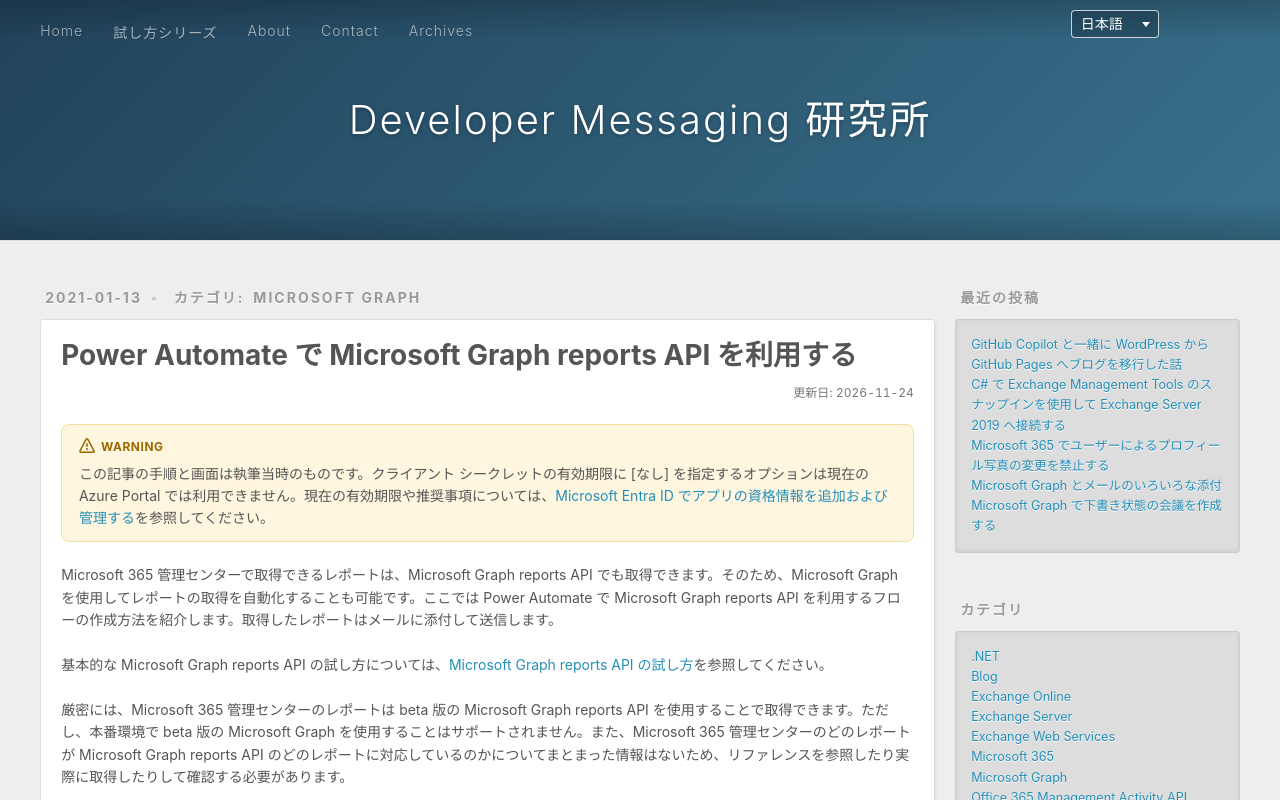

repository: rykoma/Docs · page: ja/use-microsoft-graph-reports-api-with-power-automate/index.html · generator: jekyll

---
title: Power Automate で Microsoft Graph reports API を利用する
date: 2021-01-13T23:25:56+09:00
updated: 2026-11-24T14:36:18+09:00
lang: ja
slug: use-microsoft-graph-reports-api-with-power-automate
categories:
  - Microsoft Graph
tags:
  - Microsoft Graph
  - Microsoft 365
  - Power Automate
description: Power Automate と Microsoft Graph reports API を使用してレポートを取得し、メールに添付して送信するフローを紹介します。
alias:
  - /2021/01/13/1619/
---

> [!WARNING]
> この記事の手順と画面は執筆当時のものです。クライアント シークレットの有効期限に [なし] を指定するオプションは現在の Azure Portal では利用できません。現在の有効期限や推奨事項については、[Microsoft Entra ID でアプリの資格情報を追加および管理する](https://learn.microsoft.com/ja-jp/entra/identity-platform/how-to-add-credentials)を参照してください。

Microsoft 365 管理センターで取得できるレポートは、Microsoft Graph reports API でも取得できます。そのため、Microsoft Graph を使用してレポートの取得を自動化することも可能です。ここでは Power Automate で Microsoft Graph reports API を利用するフローの作成方法を紹介します。取得したレポートはメールに添付して送信します。

基本的な Microsoft Graph reports API の試し方については、[Microsoft Graph reports API の試し方](/ja/getting-started-with-microsoft-graph-reports-api/)を参照してください。

厳密には、Microsoft 365 管理センターのレポートは beta 版の Microsoft Graph reports API を使用することで取得できます。ただし、本番環境で beta 版の Microsoft Graph を使用することはサポートされません。また、Microsoft 365 管理センターのどのレポートが Microsoft Graph reports API のどのレポートに対応しているのかについてまとまった情報はないため、リファレンスを参照したり実際に取得したりして確認する必要があります。

Microsoft Graph reports API のレスポンスは `302` リダイレクトになっています。そのため、Power Automate の HTTP コネクタでリクエストを送信すると、`302` リダイレクトを処理しないためコネクタの実行は失敗します。これに対処するために、後続の HTTP コネクタをもう 1 つ作成して、前段の HTTP コネクタが失敗したときに実行されるように構成します。そして、`Location` ヘッダーの値を取得してリクエストを送信し直します。

## 前提条件

Power Automate の HTTP コネクタを使用します。そのため、無償版ではなく有償の Power Automate ライセンスが必要です。

アクセス トークンの取得で Microsoft Graph のアプリケーションの許可を使用するため、Office 365 の管理者アカウントが必要です。

## 手順

1. [Azure Portal](https://portal.azure.com/) に Office 365 の管理者でサインインします。
2. [Active Directory] - [アプリの登録] - [新規登録] を選択します。
3. [名前] に任意のアプリ名を入力します (例: `App01`)。
4. [サポートされているアカウントの種類] から [この組織のディレクトリ内のアカウントのみ] を選択します。
5. [リダイレクト URI] で [Web] を選択し、任意の URI を入力します (例: `https://localhost/App01`)。
6. [登録] を選択します。
7. 表示された [アプリケーション (クライアント) ID] の値を控えます。
8. [管理] - [証明書とシークレット] を選択します。
9. [新しいクライアント シークレット] を選択します。
10. [説明] に任意の説明を入力します (例: `Key1`)。
11. [有効期限] から任意の有効期限を選択します (例: なし)。
12. [追加] を選択します。
13. 表示されたクライアント シークレットの値を控えます。
14. [管理] - [API のアクセス許可] を選択します。
15. [アクセス許可の追加] を選択します。
16. [Microsoft Graph] を選択します。
17. [アプリケーションの許可] を選択します。
18. [Reports] - [Reports.Read.All] のチェックをオンにします。
19. [アクセス許可の追加] を選択します。
20. [&lt;テナント名&gt; に管理者の同意を与えます] を選択します。
21. [はい] を選択します。
22. [Power Automate](https://make.powerautomate.com/) にサインインします。
23. [作成] を選択します。
24. [空白から開始] - [インスタント クラウド フロー] を選択します。
25. [フロー名] を適宜入力し、[このフローをトリガーする方法を選択します] から [手動でフローをトリガーします] を選択して [作成] を選択します。
26. [新しいステップ] を選択します。
27. [プレミアム] タブを表示して [コネクタとアクションを検索する] に「HTTP」と入力し、[アクション] から [HTTP] を選択します。
28. [詳細オプションを表示する] を選択し、次のように構成します。

    - 方法: GET
    - URI: リクエストする Microsoft Graph reports API の URL
    - 認証: Active Directory OAuth
    - テナント: アプリを登録したテナントの `onmicrosoft.com` ドメイン名
    - 対象ユーザー: `https://graph.microsoft.com`
    - クライアント ID: 手順 7 で控えた値
    - 資格情報の種類: シークレット
    - シークレット: 手順 13 で控えた値

    <img src="{% asset_path 2021011301.png %}" alt="Microsoft Graph reports API を呼び出す HTTP アクションの認証設定">

29. [新しいステップ] を選択し、もう 1 つ HTTP コネクタを追加します。
30. 追加した HTTP コネクタの [...] を選択し、[実行条件の構成] を選択します。
31. [に失敗しました] のチェックのみをオンにして [完了] を選択します。

    <img src="{% asset_path 2021011302.png %}" alt="前の HTTP アクションが失敗した場合だけ実行する条件">

32. 追加した HTTP コネクタの [詳細オプションを表示する] を選択し、次のように構成します。

    - 方法: GET
    - URI: [式] に `outputs('HTTP').headers.Location` と入力して [OK] を選択
    - 認証: なし

    <img src="{% asset_path 2021011303.png %}" alt="Location ヘッダーを URI に指定した 2 番目の HTTP アクション">

33. [新しいステップ] を選択します。
34. [標準] タブを表示して [Office 365 Outlook] を選択し、[アクション] から [メールの送信 (V2)] を選択します。
35. [詳細オプションを表示する] を選択し、次のように構成します。

    - 宛先: メールの宛先
    - 件名: メールの件名
    - 本文: メールの本文
    - 添付ファイル 名前 - 1: 拡張子を `csv` にした任意のファイル名
    - 添付ファイル コンテンツ - 1: [動的なコンテンツ] から [HTTP 2] の [本文] を選択

    <img src="{% asset_path 2021011304.png %}" alt="HTTP 2 の本文を CSV 添付ファイルとして送信するメール アクション">

36. [保存] を選択します。
37. 左上の左向き矢印アイコン (前のページに戻る) を選択します。
38. [フローを開始する準備ができました] が表示された場合は [OK] を選択します。
39. [実行] を選択します。
40. Office 365 Outlook へのサインインが完了していない場合はサインインします。
41. [続行] を選択します。
42. [フローの実行] を選択します。
43. [完了] を選択します。
44. 実行が完了し、レポートが添付されたメールが送信されていることを確認します。
